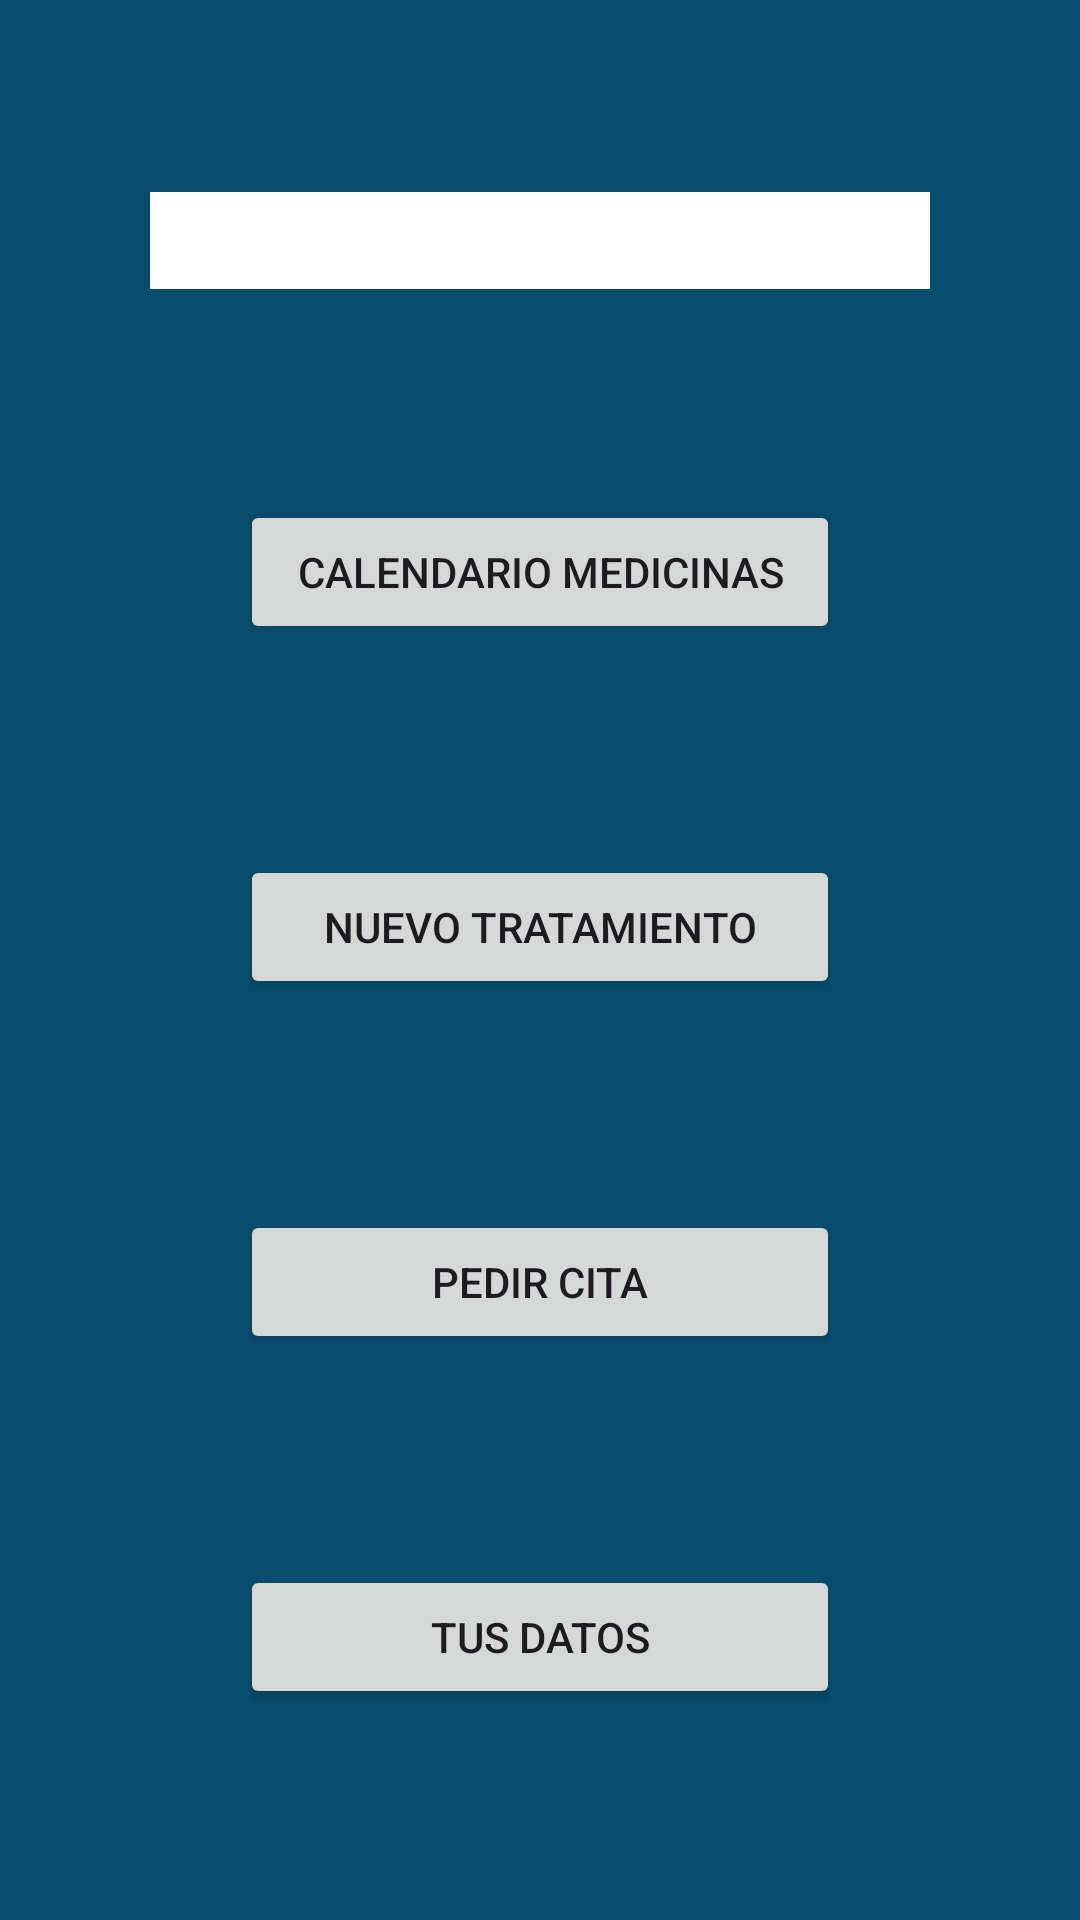

The Android layout XML behind this screen, and the referenced resources:
<!-- AndroidManifest.xml: application theme Theme.Farmagenda -->
<!-- res/layout/fragment_inicio.xml -->
<?xml version="1.0" encoding="utf-8"?>
<androidx.constraintlayout.widget.ConstraintLayout xmlns:android="http://schemas.android.com/apk/res/android"
    xmlns:app="http://schemas.android.com/apk/res-auto"
    xmlns:tools="http://schemas.android.com/tools"
    android:layout_width="match_parent"
    android:layout_height="match_parent"
    android:background="@color/azul_petroleo"
    tools:context=".ui.InicioFragment">

    <TextView
        android:id="@+id/tvwelcome"
        android:layout_width="0dp"
        android:layout_height="wrap_content"
        android:layout_marginStart="50dp"
        android:layout_marginTop="64dp"
        android:layout_marginEnd="50dp"
        android:background="@color/white"
        android:textAlignment="center"
        android:textSize="24sp"
        app:layout_constraintEnd_toEndOf="parent"
        app:layout_constraintHorizontal_bias="1.0"
        app:layout_constraintStart_toStartOf="parent"
        app:layout_constraintTop_toTopOf="parent"
        tools:text="@string/welcome" />

    <Button
        android:id="@+id/btncalendario"
        android:layout_width="200dp"
        android:layout_height="wrap_content"
        android:text="Calendario Medicinas"
        app:layout_constraintBottom_toTopOf="@+id/btnnewtratamiento"
        app:layout_constraintEnd_toEndOf="parent"
        app:layout_constraintHorizontal_bias="0.5"
        app:layout_constraintStart_toStartOf="parent"
        app:layout_constraintTop_toBottomOf="@+id/tvwelcome"
        app:layout_constraintVertical_chainStyle="spread" />

    <Button
        android:id="@+id/btnnewtratamiento"
        android:layout_width="200dp"
        android:layout_height="wrap_content"
        android:text="Nuevo tratamiento"
        app:layout_constraintBottom_toTopOf="@+id/btncita"
        app:layout_constraintEnd_toEndOf="parent"
        app:layout_constraintHorizontal_bias="0.5"
        app:layout_constraintStart_toStartOf="parent"
        app:layout_constraintTop_toBottomOf="@+id/btncalendario" />

    <Button
        android:id="@+id/btncita"
        android:layout_width="200dp"
        android:layout_height="wrap_content"
        android:text="Pedir cita"
        app:layout_constraintBottom_toTopOf="@+id/btnusercount"
        app:layout_constraintEnd_toEndOf="parent"
        app:layout_constraintHorizontal_bias="0.5"
        app:layout_constraintStart_toStartOf="parent"
        app:layout_constraintTop_toBottomOf="@+id/btnnewtratamiento" />

    <Button
        android:id="@+id/btnusercount"
        android:layout_width="200dp"
        android:layout_height="wrap_content"
        android:text="Tus datos"
        app:layout_constraintBottom_toBottomOf="parent"
        app:layout_constraintEnd_toEndOf="parent"
        app:layout_constraintHorizontal_bias="0.5"
        app:layout_constraintStart_toStartOf="parent"
        app:layout_constraintTop_toBottomOf="@+id/btncita" />

</androidx.constraintlayout.widget.ConstraintLayout>
<!-- resources referenced by this layout -->
<resources>
  <color name="azul_petroleo">#084d6e</color>
  <color name="white">#FFFFFFFF</color>
  <string name="welcome">Bienvenido</string>
  <style name="Theme.Farmagenda" parent="Base.Theme.Farmagenda" />
  <style name="Base.Theme.Farmagenda" parent="Theme.Material3.DayNight.NoActionBar">
          
          
      </style>
</resources>
